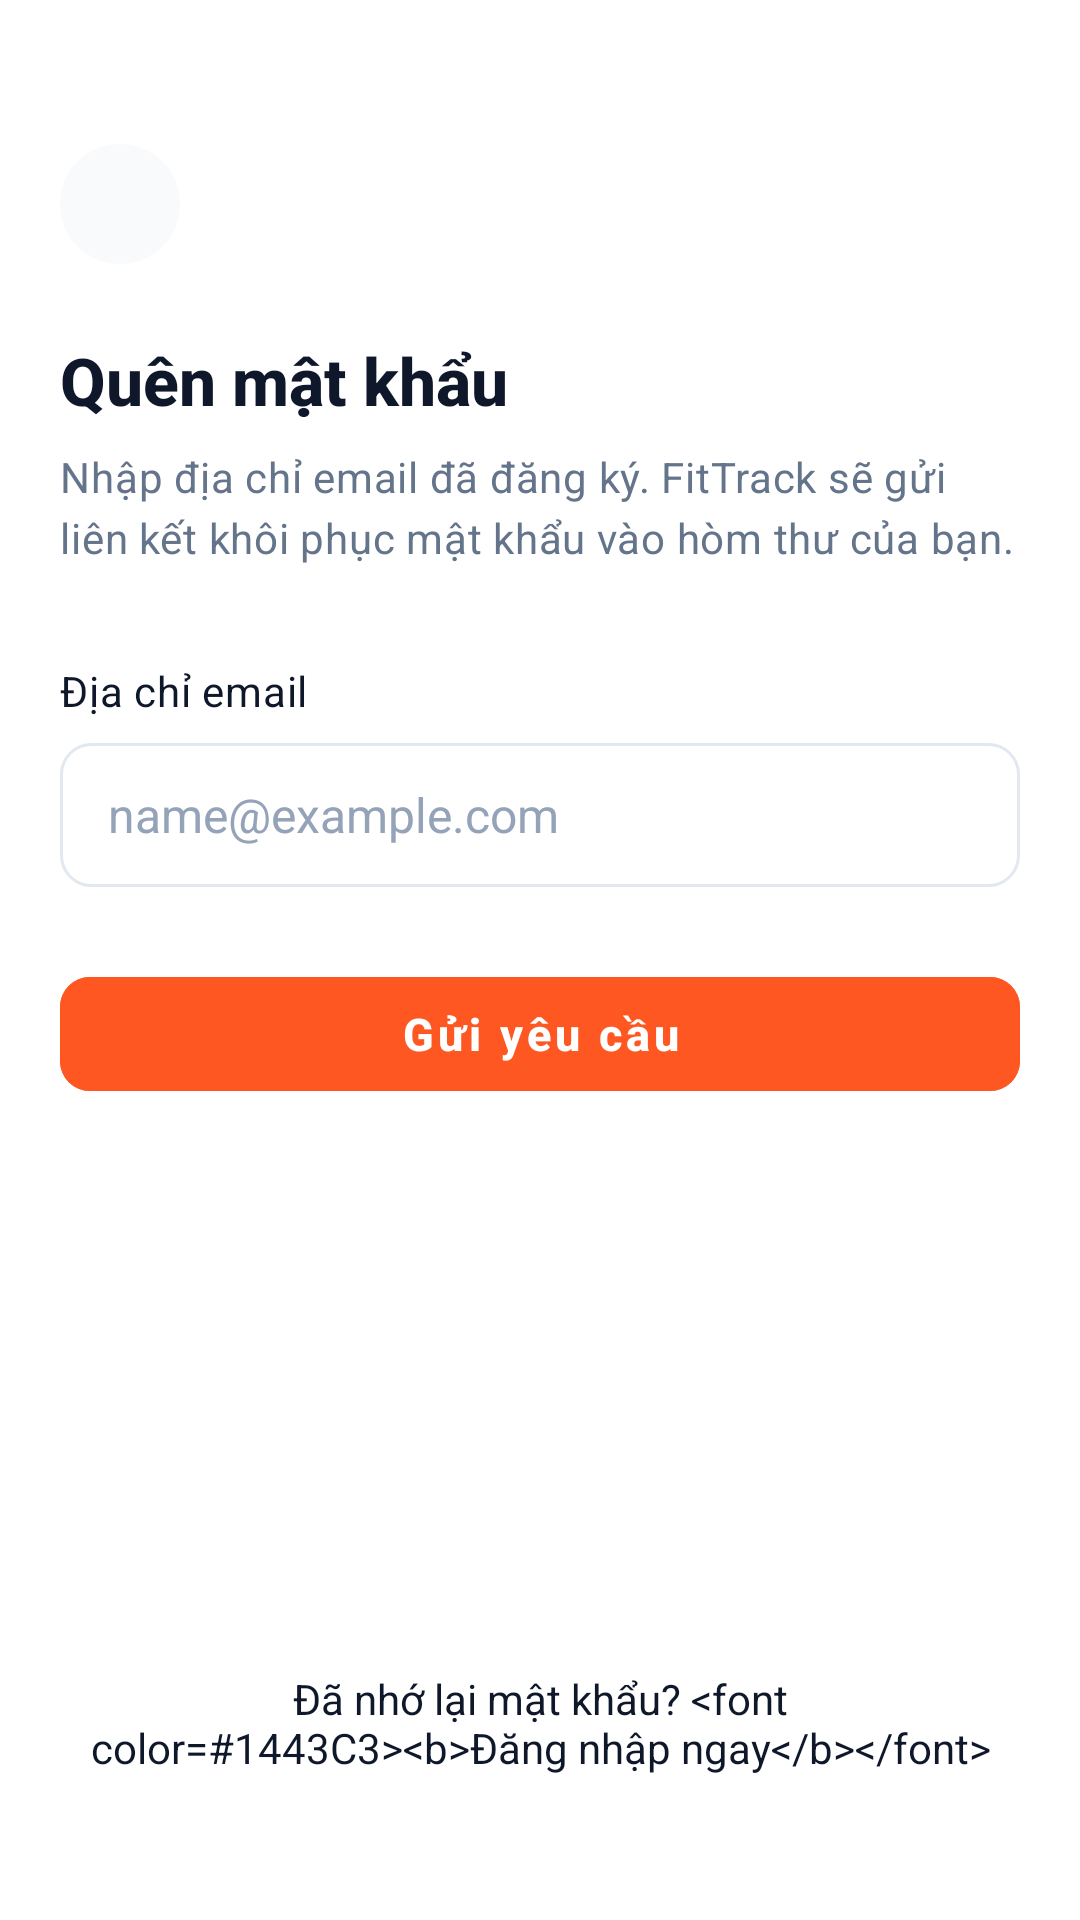

Write the Android layout XML for this screen, with the resource values it uses.
<!-- AndroidManifest.xml: application theme Theme.FitTrack -->
<!-- res/layout/activity_forgot_password.xml -->
<?xml version="1.0" encoding="utf-8"?>
<androidx.constraintlayout.widget.ConstraintLayout xmlns:android="http://schemas.android.com/apk/res/android"
    xmlns:app="http://schemas.android.com/apk/res-auto"
    xmlns:tools="http://schemas.android.com/tools"
    android:layout_width="match_parent"
    android:layout_height="match_parent"
    android:background="@color/background"
    android:paddingStart="@dimen/screen_padding_horizontal"
    android:paddingTop="@dimen/screen_padding_top"
    android:paddingEnd="@dimen/screen_padding_horizontal"
    android:paddingBottom="@dimen/screen_padding_bottom"
    tools:context=".ui.auth.ForgotPasswordFragment">

    
    <ImageButton
        android:id="@+id/btn_back"
        style="@style/Widget.FitTrack.CircleBackButton"
        android:contentDescription="@string/cd_back_button"
        android:src="@drawable/ic_arrow_back"
        app:layout_constraintStart_toStartOf="parent"
        app:layout_constraintTop_toTopOf="parent" />

    
    <TextView
        android:id="@+id/tv_title"
        style="@style/TextAppearance.FitTrack.ScreenTitle"
        android:layout_width="0dp"
        android:layout_height="wrap_content"
        android:layout_marginTop="24dp"
        android:text="@string/forgot_password_title"
        app:layout_constraintEnd_toEndOf="parent"
        app:layout_constraintStart_toStartOf="parent"
        app:layout_constraintTop_toBottomOf="@id/btn_back" />

    
    <TextView
        android:id="@+id/tv_subtitle"
        style="@style/TextAppearance.FitTrack.Subtitle"
        android:layout_width="0dp"
        android:layout_height="wrap_content"
        android:layout_marginTop="@dimen/spacing_small"
        android:text="@string/forgot_password_description"
        app:layout_constraintEnd_toEndOf="parent"
        app:layout_constraintStart_toStartOf="parent"
        app:layout_constraintTop_toBottomOf="@id/tv_title" />

    
    <LinearLayout
        android:id="@+id/layout_form"
        android:layout_width="0dp"
        android:layout_height="wrap_content"
        android:layout_marginTop="32dp"
        android:orientation="vertical"
        app:layout_constraintEnd_toEndOf="parent"
        app:layout_constraintStart_toStartOf="parent"
        app:layout_constraintTop_toBottomOf="@id/tv_subtitle">

        
        <TextView
            android:id="@+id/tv_email_label"
            style="@style/TextAppearance.FitTrack.InputLabel"
            android:layout_width="wrap_content"
            android:layout_height="wrap_content"
            android:text="@string/label_email" />

        <EditText
            android:id="@+id/edt_email"
            android:layout_width="match_parent"
            android:layout_height="@dimen/input_height"
            android:layout_marginTop="@dimen/spacing_small"
            android:background="@drawable/bg_input_field"
            android:hint="@string/hint_email"
            android:importantForAutofill="no"
            android:inputType="textEmailAddress"
            android:paddingStart="16dp"
            android:paddingEnd="16dp"
            android:textColor="@color/text_primary"
            android:textColorHint="@color/text_placeholder"
            android:textSize="16sp" />

        
        <com.google.android.material.button.MaterialButton
            android:id="@+id/btn_submit"
            style="@style/Widget.FitTrack.PrimaryButton"
            android:layout_marginTop="@dimen/spacing_large"
            android:text="@string/btn_submit" />

    </LinearLayout>

    
    <TextView
        android:id="@+id/tv_login_prompt"
        android:layout_width="wrap_content"
        android:layout_height="wrap_content"
        android:layout_marginBottom="16dp"
        android:gravity="center"
        android:padding="@dimen/spacing_small"
        android:text="@string/remember_password_full"
        android:textColor="@color/text_primary"
        android:textSize="14sp"
        app:layout_constraintBottom_toBottomOf="parent"
        app:layout_constraintEnd_toEndOf="parent"
        app:layout_constraintStart_toStartOf="parent" />

</androidx.constraintlayout.widget.ConstraintLayout>
<!-- resources referenced by this layout -->
<resources>
  <color name="background">#FFFFFF</color>
  <color name="text_placeholder">#94A3B8</color>
  <color name="text_primary">#0F172A</color>
  <dimen name="input_height">48dp</dimen>
  <dimen name="screen_padding_bottom">24dp</dimen>
  <dimen name="screen_padding_horizontal">20dp</dimen>
  <dimen name="screen_padding_top">48dp</dimen>
  <dimen name="spacing_large">24dp</dimen>
  <dimen name="spacing_small">8dp</dimen>
  <string name="btn_submit">Gửi yêu cầu</string>
  <string name="cd_back_button">Quay lại</string>
  <string name="forgot_password_description">Nhập địa chỉ email đã đăng ký. FitTrack sẽ gửi liên kết khôi phục mật khẩu vào hòm thư của bạn.</string>
  <string name="forgot_password_title">Quên mật khẩu</string>
  <string name="hint_email">name@example.com</string>
  <string name="label_email">Địa chỉ email</string>
  <string name="remember_password_full">Đã nhớ lại mật khẩu? &lt;font color="#1443C3"&gt;&lt;b&gt;Đăng nhập ngay&lt;/b&gt;&lt;/font&gt;</string>
  <style name="TextAppearance.FitTrack.InputLabel" parent="TextAppearance.MaterialComponents.Body2">
          <item name="android:textSize">14sp</item>
          <item name="android:textColor">@color/text_primary</item>
          <item name="android:textStyle">normal</item>
          <item name="fontFamily">sans-serif</item>
      </style>
  <style name="TextAppearance.FitTrack.ScreenTitle" parent="TextAppearance.MaterialComponents.Headline5">
          <item name="android:textSize">22sp</item>
          <item name="android:textStyle">bold</item>
          <item name="android:textColor">@color/text_primary</item>
          <item name="fontFamily">sans-serif-medium</item>
      </style>
  <style name="TextAppearance.FitTrack.Subtitle" parent="TextAppearance.MaterialComponents.Body2">
          <item name="android:textSize">14sp</item>
          <item name="android:textColor">@color/text_secondary</item>
          <item name="android:lineSpacingExtra">4dp</item>
          <item name="fontFamily">sans-serif</item>
      </style>
  <style name="Widget.FitTrack.CircleBackButton" parent="">
          <item name="android:layout_width">@dimen/back_button_size</item>
          <item name="android:layout_height">@dimen/back_button_size</item>
          <item name="android:background">@drawable/bg_circle_button</item>
          <item name="android:scaleType">centerInside</item>
      </style>
  <color name="surface">#FFFFFF</color>
  <dimen name="border_width_active">1.5dp</dimen>
  <color name="border_focused">#FF5722</color>
  <dimen name="radius_input">10dp</dimen>
  <dimen name="border_width_standard">1dp</dimen>
  <color name="border_default">#E2E8F0</color>
  <color name="text_secondary">#64748B</color>
  <dimen name="back_button_size">40dp</dimen>
  <!-- drawable bg_circle_button (drawable) -->
  <?xml version="1.0" encoding="utf-8"?>
  <shape xmlns:android="http://schemas.android.com/apk/res/android"
      android:shape="oval">
      <solid android:color="@color/circle_button_bg" />
  </shape>
  <dimen name="button_height">50dp</dimen>
  <color name="primary">#FF5722</color>
  <color name="white">#FFFFFF</color>
  <dimen name="radius_button">10dp</dimen>
  <color name="primary_variant">#E64A19</color>
  <color name="on_primary">#FFFFFF</color>
  <color name="bg_screen_gray">#F1F5F9</color>
  <style name="Widget.FitTrack.CheckBox" parent="Widget.MaterialComponents.CompoundButton.CheckBox">
          <item name="android:button">@drawable/bg_checkbox_state</item>
          <item name="buttonCompat">@drawable/bg_checkbox_state</item>
          <item name="android:buttonTint">@null</item>
          <item name="buttonTint">@null</item>
      </style>
  <color name="circle_button_bg">#F8FAFC</color>
</resources>
